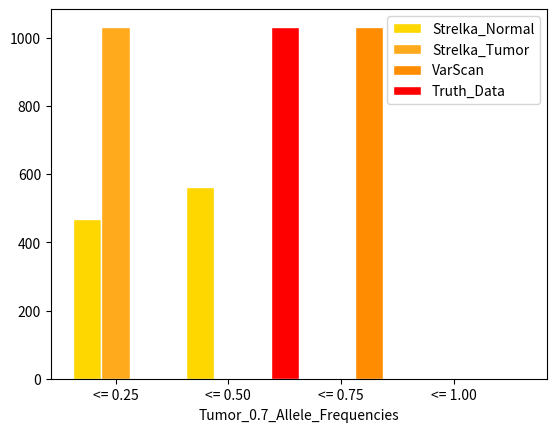

The script that saved this image:
import matplotlib
import matplotlib.pyplot as plt
import pandas as pd
import csv
import numpy as np

# set width of bar
width = 0.25

# Columns from the file
a1 = [469, 561, 2, 0]
a2 = [1032, 0, 0, 0]
a3 = [0, 0, 1032, 0]
a4 = [0, 1032, 0, 0]

# Set position of bar on X axis
r1 = np.arange(len(a1))
r2 = [x + width for x in r1]
r3 = [x + width for x in r2]
r4 = [x + width for x in r3]

# Make the plot
plt.bar(r1, a1, color='#FFD700', width=width, edgecolor='white', label='Strelka_Normal')
plt.bar(r2, a2, color='#FFAA1C', width=width, edgecolor='white', label='Strelka_Tumor')
plt.bar(r3, a3, color='#FF8C01', width=width, edgecolor='white', label='VarScan')
plt.bar(r4, a4, color='#FF0000', width=width, edgecolor='white', label='Truth_Data')

# Add xticks on the middle of the group bars
plt.xlabel('Tumor_0.7_Allele_Frequencies')
plt.xticks([r + width for r in range(len(a1))], ['<= 0.25', '<= 0.50', '<= 0.75', '<= 1.00'])

# Create legend & Show graphic
plt.legend()
plt.show()
plt.savefig('Tumor_Purity_0.7_AF_Plot.pdf')
